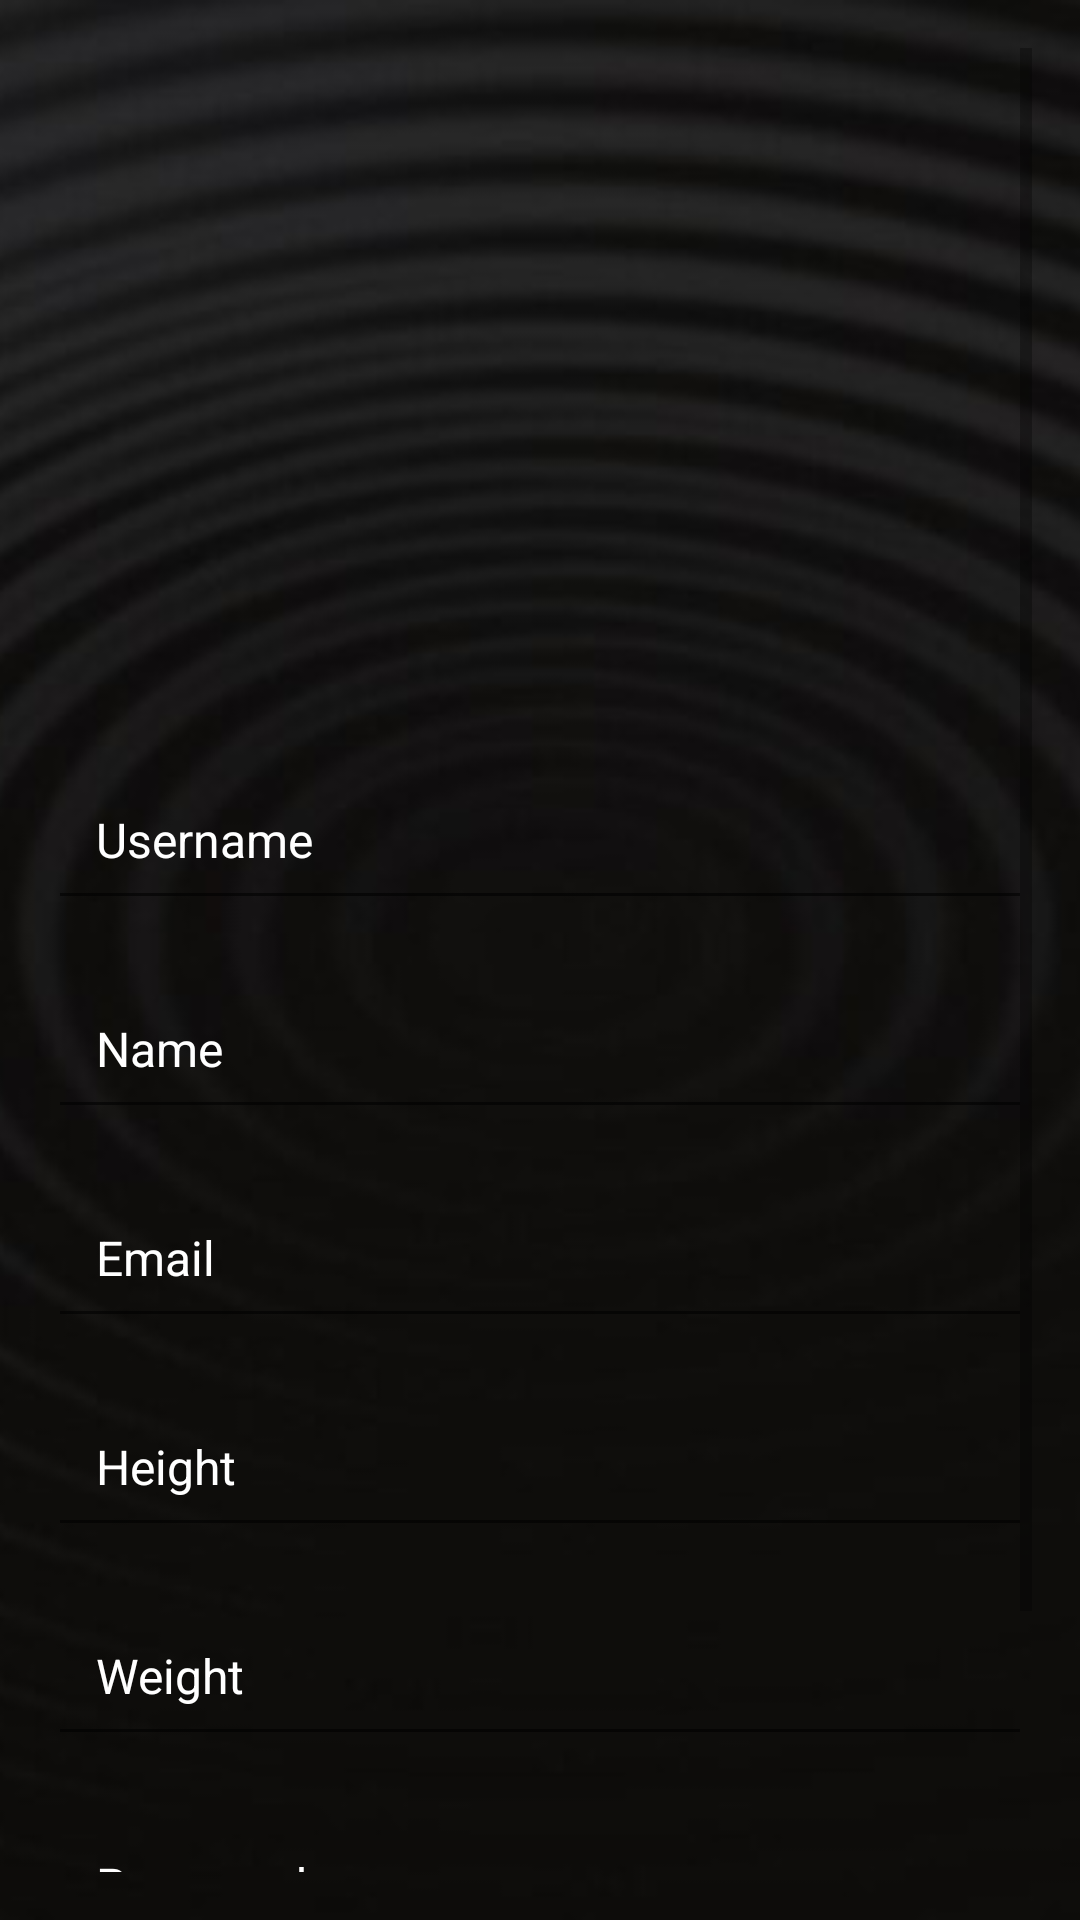

Layout XML and referenced resources for this Android screen:
<!-- AndroidManifest.xml: application theme AppTheme -->
<!-- res/layout/register.xml -->
<?xml version="1.0" encoding="utf-8"?>

<RelativeLayout xmlns:android="http://schemas.android.com/apk/res/android"
    android:layout_width="match_parent"
    android:layout_height="match_parent">

    
    <ImageView
        android:id="@+id/background_image"
        android:layout_width="match_parent"
        android:layout_height="match_parent"
        android:src="@drawable/background"
        android:contentDescription="@string/Background"
        android:scaleType="centerCrop"
        android:adjustViewBounds="true"/>

    <ScrollView
        android:layout_width="match_parent"
        android:layout_height="match_parent"
        android:fillViewport="true"
        android:padding="16dp">

        <RelativeLayout
            android:layout_width="match_parent"
            android:layout_height="wrap_content">

            
            <ImageView
                android:id="@+id/logo_image"
                android:layout_width="348dp"
                android:layout_height="155dp"
                android:layout_centerHorizontal="true"
                android:layout_marginTop="50dp"
                android:src="@drawable/sm_logo_white"
                android:contentDescription="@string/Logo"/>

            
            <EditText
                android:id="@+id/et_username"
                android:layout_width="match_parent"
                android:layout_height="wrap_content"
                android:hint="@string/username"
                android:textColorHint="@color/white"
                android:textColor="@color/white"
                android:layout_below="@id/logo_image"
                android:layout_marginTop="32dp"
                android:padding="16dp"
                android:textSize="16sp" />

            
            <EditText
                android:id="@+id/et_name"
                android:layout_width="match_parent"
                android:layout_height="wrap_content"
                android:hint="@string/name"
                android:textColorHint="@color/white"
                android:textColor="@color/white"
                android:layout_below="@id/et_username"
                android:layout_marginTop="16dp"
                android:padding="16dp"
                android:textSize="16sp" />

            
            <EditText
                android:id="@+id/et_email"
                android:layout_width="match_parent"
                android:layout_height="wrap_content"
                android:hint="@string/email"
                android:textColorHint="@color/white"
                android:textColor="@color/white"
                android:layout_below="@id/et_name"
                android:layout_marginTop="16dp"
                android:padding="16dp"
                android:textSize="16sp" />

            
            <EditText
                android:id="@+id/et_height"
                android:layout_width="match_parent"
                android:layout_height="wrap_content"
                android:hint="@string/height"
                android:textColorHint="@color/white"
                android:textColor="@color/white"
                android:layout_below="@id/et_email"
                android:layout_marginTop="16dp"
                android:padding="16dp"
                android:textSize="16sp" />

            
            <EditText
                android:id="@+id/et_weight"
                android:layout_width="match_parent"
                android:layout_height="wrap_content"
                android:hint="@string/weight"
                android:textColorHint="@color/white"
                android:textColor="@color/white"
                android:layout_below="@id/et_height"
                android:layout_marginTop="16dp"
                android:padding="16dp"
                android:textSize="16sp" />

            
            <EditText
                android:id="@+id/et_password"
                android:layout_width="match_parent"
                android:layout_height="wrap_content"
                android:hint="@string/password"
                android:textColorHint="@color/white"
                android:textColor="@color/white"
                android:inputType="textPassword"
                android:layout_below="@id/et_weight"
                android:layout_marginTop="16dp"
                android:padding="16dp"
                android:textSize="16sp" />

            
            <Button
                android:id="@+id/btn_register"
                android:layout_width="250dp"
                android:layout_height="60dp"
                android:layout_centerHorizontal="true"
                android:text="@string/Register"
                android:layout_below="@id/et_password"
                android:layout_marginTop="32dp"
                android:textSize="20sp"/>
        </RelativeLayout>
    </ScrollView>
</RelativeLayout>
<!-- resources referenced by this layout -->
<resources>
  <color name="white">#FFFFFFFF</color>
  <!-- drawable background: jpg bitmap (drawable, 23969 bytes) -->
  <string name="Background">Background Image</string>
  <string name="Logo">Sports Master Logo</string>
  <string name="Register">Register</string>
  <string name="email">Email</string>
  <string name="height">Height</string>
  <string name="name">Name</string>
  <string name="password">Password</string>
  <string name="username">Username</string>
  <string name="weight">Weight</string>
  <style name="AppTheme" parent="Theme.AppCompat.Light.DarkActionBar">
          <item name="android:textColor">@color/white</item>
          <item name="android:buttonStyle">@style/Widget.AppCompat.Button.Colored</item>
          <item name="android:colorBackground">@color/blue</item>
      </style>
  <color name="blue">#0000FF</color>
</resources>
